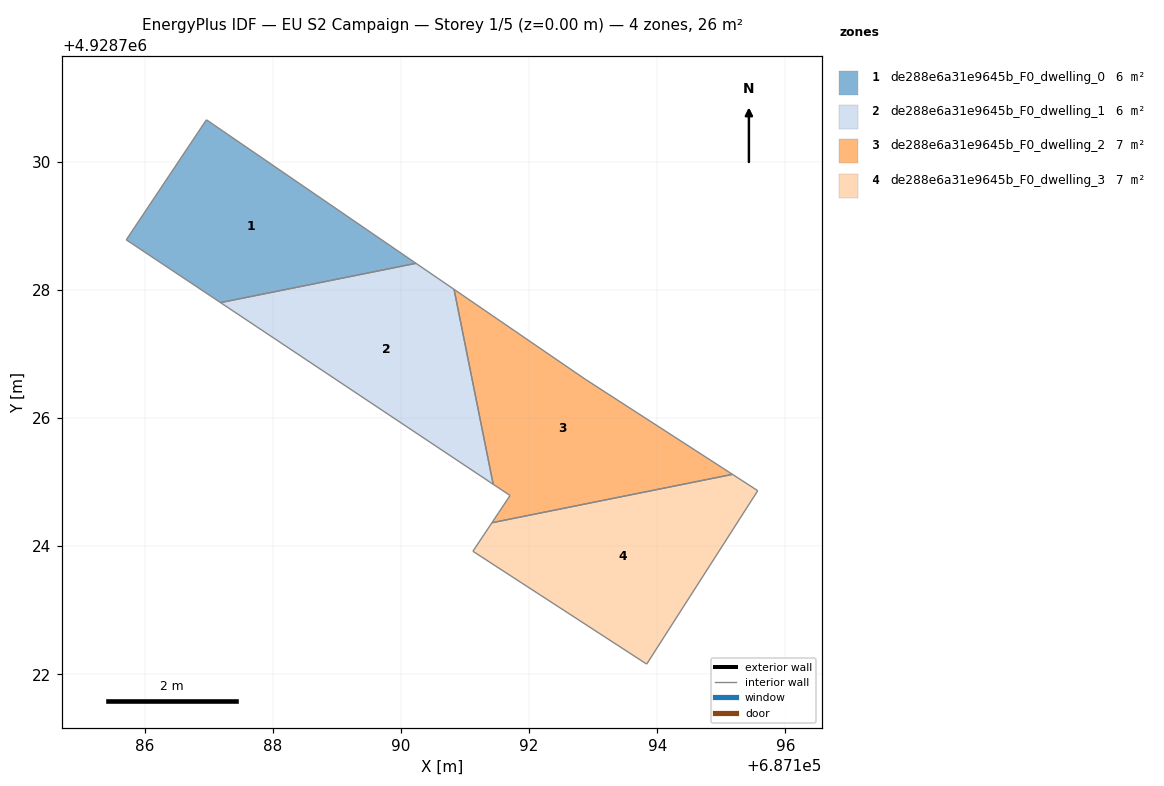
=== STOREY PLAN SPEC (per zone: floor XY polygon, exterior-wall plan segments, windows/doors) ===
zone 1: de288e6a31e9645b_F0_dwelling_0  (6.4 m²)
  floor: (687190.23, 4928728.42) (687187.18, 4928727.80) (687185.71, 4928728.78) (687186.96, 4928730.66)
  interior walls: 4
zone 2: de288e6a31e9645b_F0_dwelling_1  (6.4 m²)
  floor: (687190.83, 4928728.01) (687191.44, 4928724.97) (687187.18, 4928727.80) (687190.23, 4928728.42)
  interior walls: 4
zone 3: de288e6a31e9645b_F0_dwelling_2  (6.7 m²)
  floor: (687192.88, 4928726.60) (687195.17, 4928725.12) (687191.42, 4928724.37) (687191.53, 4928724.53) (687191.70, 4928724.79) (687191.44, 4928724.97) (687190.83, 4928728.01)
  interior walls: 7
zone 4: de288e6a31e9645b_F0_dwelling_3  (6.7 m²)
  floor: (687195.57, 4928724.87) (687193.83, 4928722.16) (687191.12, 4928723.92) (687191.42, 4928724.37) (687195.17, 4928725.12)
  interior walls: 5

=== DERIVED (storey summary) ===
Building: EU S2 Campaign
Storey: 1 of 5  (floor level z = 0.00 m)
Storey gross floor area: 26.2 m²
Zones on this storey: 4
  - de288e6a31e9645b_F0_dwelling_0: floor 6.4 m²
  - de288e6a31e9645b_F0_dwelling_1: floor 6.4 m²
  - de288e6a31e9645b_F0_dwelling_2: floor 6.7 m²
  - de288e6a31e9645b_F0_dwelling_3: floor 6.7 m²
Zone adjacency (shared interzone walls):
  - de288e6a31e9645b_F0_dwelling_0 ↔ de288e6a31e9645b_F0_dwelling_1
  - de288e6a31e9645b_F0_dwelling_1 ↔ de288e6a31e9645b_F0_dwelling_2
  - de288e6a31e9645b_F0_dwelling_2 ↔ de288e6a31e9645b_F0_dwelling_3